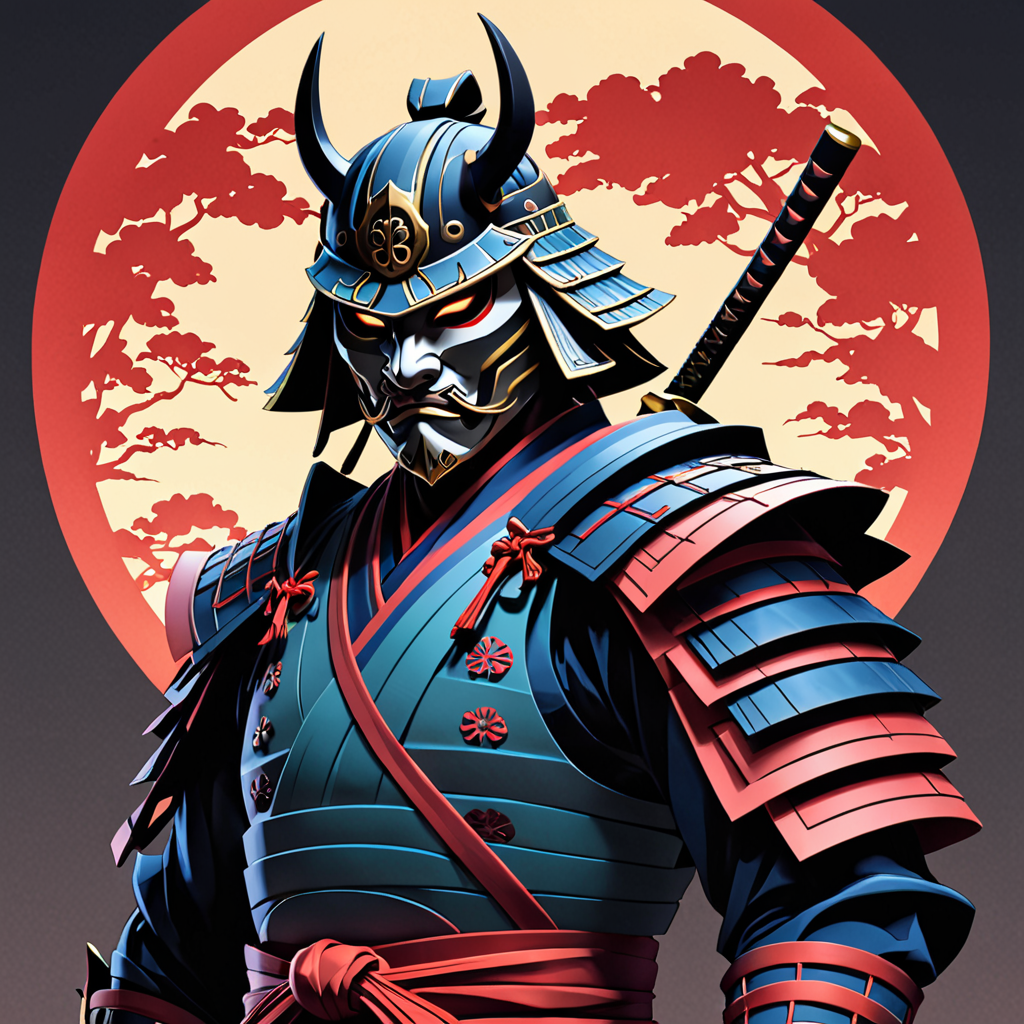
Generation parameters embedded in this image by AUTOMATIC1111 Stable Diffusion web UI or a fork of it (Forge, ...) (PNG 'parameters' text chunk):
Stacked papercut art of samurai warrior, wearing a samurai mask, in the style of artgerm, atey ghailan and mike mignola, vibrant colors and hard shadows and strong rim light, plain background, comic cover art, trending on artstation . 3D, layered, dimensional, depth, precision cut, stacked layers, papercut, high contrast
Negative prompt: 2D, flat, noisy, blurry, painting, drawing, photo, deformed
Steps: 25, Sampler: DPM++ 2M, Schedule type: Karras, CFG scale: 3, Seed: 1724652351, Size: 1024x1024, Model hash: 451dec6784, Model: JetMege001-WSUM, VAE hash: 63aeecb90f, VAE: sdxl_vae.safetensors, Style Selector Enabled: True, Style Selector Randomize: False, Style Selector Style: base, Version: v1.9.4